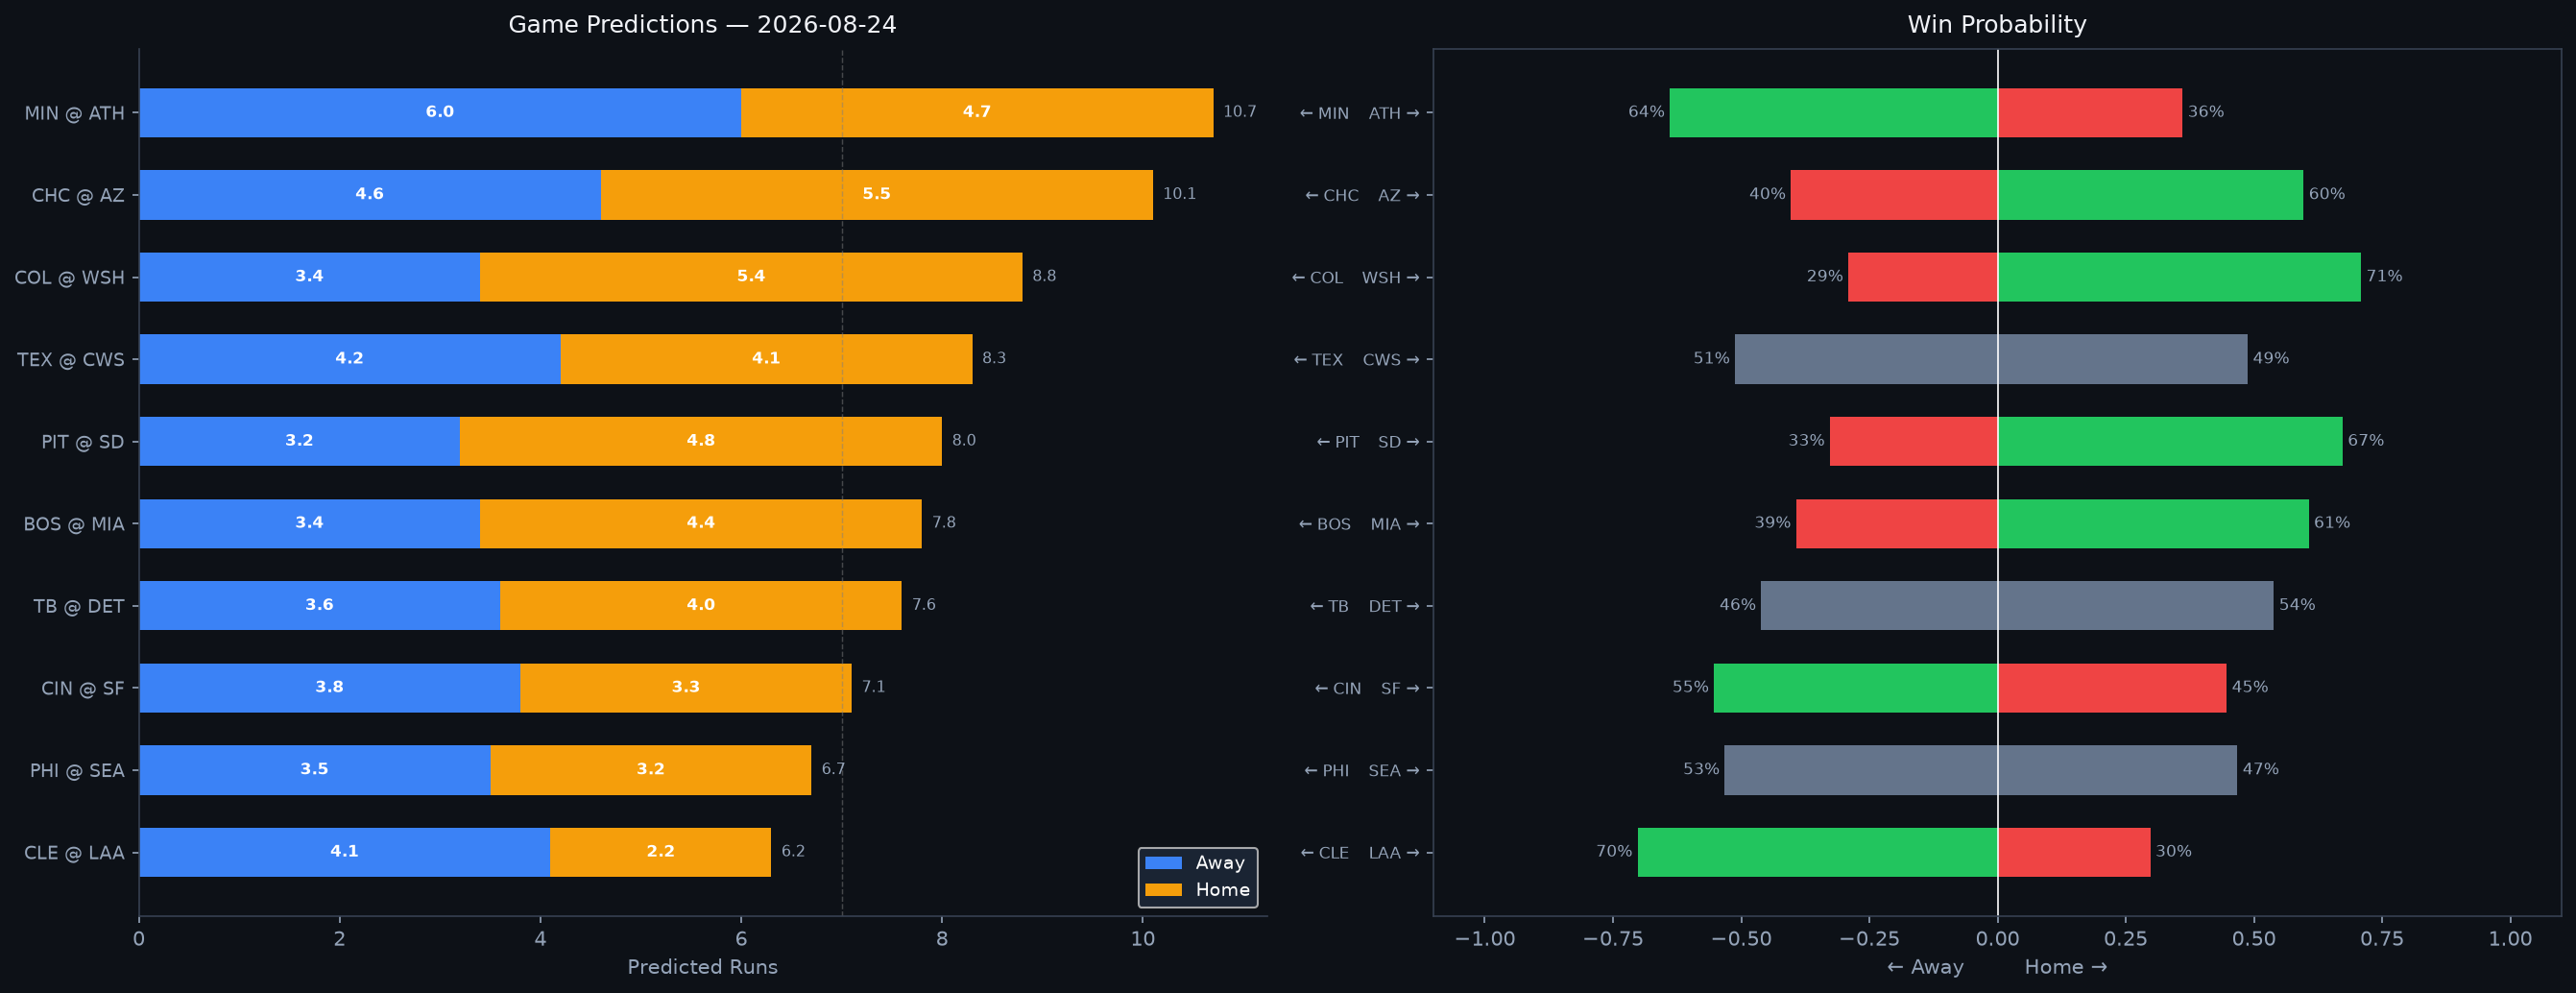

The data file committed next to this chart (first rows):
Rank, matchup, home_team, away_team, venue, home_runs_pred, away_runs_pred, total_pred, run_diff, home_win_prob, away_win_prob, predicted_winner, home_faces, home_sp_hand, home_sp_era, home_sp_last3, home_sp_ped, away_faces, away_sp_hand, away_sp_era, away_sp_last3, away_sp_ped, home_lu_ops, home_lu_xba
1, MIN @ ATH, ATH, MIN, Sutter Health Park, 4.7, 6.0, 10.7, 1.3, 36.1, 63.9, MIN, Zebby Matthews, R, 5.56, 4.74, , Jeffrey Springs, L, 4.09, 6.99, , 0.669, 0.313
2, CHC @ AZ, AZ, CHC, Chase Field, 5.5, 4.6, 10.1, 0.9, 59.7, 40.3, AZ, Kevin Gausman, R, 3.87, 6.47, , Merrill Kelly, R, 3.95, 8.24, , 0.691, 0.319
3, COL @ WSH, WSH, COL, Nationals Park, 5.4, 3.4, 8.8, 2.0, 70.9, 29.1, WSH, Ryan Feltner, R, 5.36, 7.15, , Cade Cavalli, R, 3.73, 1.35, , 0.715, 0.329
4, TEX @ CWS, CWS, TEX, Rate Field, 4.1, 4.2, 8.3, 0.1, 48.8, 51.2, TEX, Kumar Rocker, R, 4.84, 7.62, , José Urquidy, R, 4.04, 6.18, , 0.67, 0.309
5, PIT @ SD, SD, PIT, Petco Park, 4.8, 3.2, 8.0, 1.6, 67.3, 32.7, SD, Braxton Ashcraft, R, 3.37, 2.05, , Robbie Ray, L, 3.88, 4.2, , 0.705, 0.329
6, BOS @ MIA, MIA, BOS, loanDepot park, 4.4, 3.4, 7.8, 1.0, 60.7, 39.3, MIA, Ranger Suarez, L, 3.38, 5.5, , Sandy Alcantara, R, 3.62, 1.8, Sandy Alcantara, 0.724, 0.311
7, TB @ DET, DET, TB, Comerica Park, 4.0, 3.6, 7.6, 0.3, 53.9, 46.1, DET, Drew Rasmussen, R, 2.92, 3.71, , Framber Valdez, L, 3.48, 4.14, , 0.793, 0.327
8, CIN @ SF, SF, CIN, Oracle Park, 3.3, 3.8, 7.1, 0.5, 44.7, 55.3, CIN, Chase Burns, R, 3.01, 3.68, , TBD, R, 4.5, N/A, , 0.643, 0.327
9, PHI @ SEA, SEA, PHI, T-Mobile Park, 3.2, 3.5, 6.7, 0.3, 46.8, 53.2, PHI, Zack Wheeler, R, 3.26, 5.96, Zack Wheeler, Logan Gilbert, R, 3.54, 2.62, , 0.715, 0.314
10, CLE @ LAA, LAA, CLE, Angel Stadium, 2.2, 4.1, 6.2, 1.9, 29.8, 70.2, CLE, Parker Messick, L, 2.58, 2.45, , George Klassen, R, 3.74, 1.59, , 0.686, 0.331
